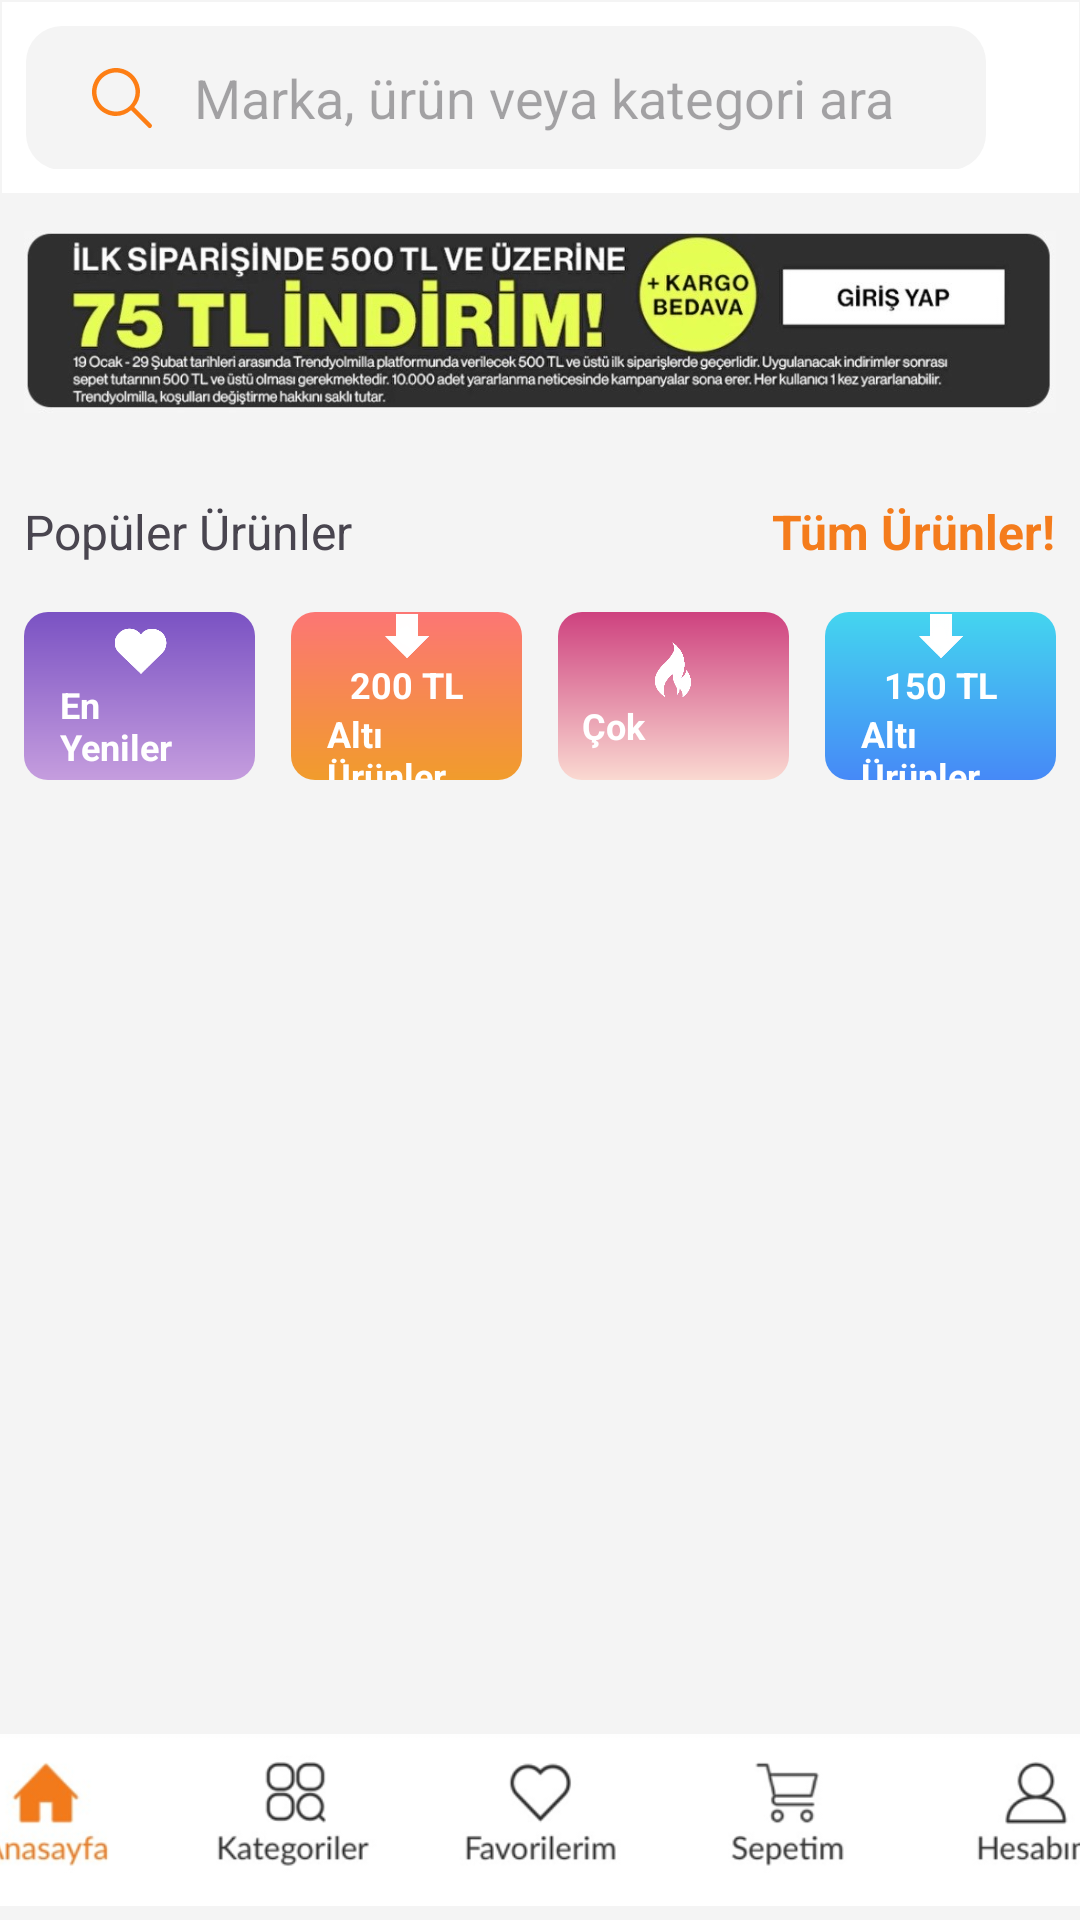

Here is an Android app screen rendered from its layout file. Give the layout XML and the strings, colors and styles it references.
<!-- AndroidManifest.xml: application theme Theme.Trendyolmilla -->
<!-- res/layout/activity_main.xml -->
<?xml version="1.0" encoding="utf-8"?>
<androidx.constraintlayout.widget.ConstraintLayout xmlns:android="http://schemas.android.com/apk/res/android"
    xmlns:app="http://schemas.android.com/apk/res-auto"
    xmlns:tools="http://schemas.android.com/tools"
    android:layout_width="match_parent"
    android:layout_height="match_parent"
    android:background="#F4F4F4"
    android:clipToPadding="false"
    android:padding="8dp"
    tools:context=".MainActivity">

    <androidx.constraintlayout.widget.ConstraintLayout
        android:id="@+id/searchLayout"
        android:layout_width="match_parent"
        android:layout_height="wrap_content"
        android:layout_marginHorizontal="-8dp"
        android:layout_marginStart="-8dp"
        android:layout_marginTop="-8dp"
        android:layout_marginEnd="-8dp"
        android:background="@color/white"
        android:paddingBottom="8dp"
        app:layout_constraintEnd_toEndOf="parent"
        app:layout_constraintStart_toStartOf="parent"
        app:layout_constraintTop_toTopOf="parent">

        <SearchView
            android:id="@+id/searchView"
            android:layout_width="0dp"
            android:layout_height="wrap_content"
            android:layout_margin="8dp"
            android:layout_marginStart="16dp"
            android:layout_marginTop="8dp"
            android:background="@drawable/search_back"
            android:iconifiedByDefault="false"
            android:queryBackground="@null"
            android:queryHint="@string/search_hint"
            android:searchIcon="@drawable/icon_search"
            app:layout_constraintStart_toStartOf="@id/searchLayout"
            app:layout_constraintTop_toTopOf="@id/searchLayout">

        </SearchView>

        <ImageView
            android:id="@+id/notificationIV"
            android:layout_width="wrap_content"
            android:layout_height="wrap_content"
            android:layout_marginStart="16dp"
            android:layout_marginTop="8dp"
            android:layout_marginEnd="16dp"
            app:layout_constraintEnd_toEndOf="@id/searchLayout"
            app:layout_constraintStart_toEndOf="@id/searchView"
            app:layout_constraintTop_toTopOf="@id/searchLayout"
            app:srcCompat="@drawable/ic_notifi" />


    </androidx.constraintlayout.widget.ConstraintLayout>


    <ImageView
        android:id="@+id/campaignIV"
        android:layout_width="wrap_content"
        android:layout_height="70dp"
        android:layout_marginStart="16dp"
        android:layout_marginTop="8dp"
        android:layout_marginEnd="16dp"
        android:scaleType="centerInside"
        app:layout_constraintEnd_toEndOf="parent"
        app:layout_constraintStart_toStartOf="parent"
        app:layout_constraintTop_toBottomOf="@id/searchLayout"
        app:srcCompat="@drawable/ic_campaign" />

    <androidx.recyclerview.widget.RecyclerView
        android:id="@+id/kategoriRecyclerView"
        android:layout_width="0dp"
        android:layout_height="wrap_content"
        android:layout_marginTop="12dp"
        android:layout_marginBottom="16dp"
        android:orientation="horizontal"
        app:layoutManager="androidx.recyclerview.widget.LinearLayoutManager"
        app:layout_constraintBottom_toTopOf="@id/populerUrunler"
        app:layout_constraintEnd_toEndOf="parent"
        app:layout_constraintStart_toStartOf="parent"
        app:layout_constraintTop_toBottomOf="@id/campaignIV" />

    <TextView
        android:id="@+id/populerUrunler"
        android:layout_width="wrap_content"
        android:layout_height="wrap_content"
        android:layout_marginTop="12dp"
        android:text="Popüler Ürünler"
        android:textSize="16sp"
        app:layout_constraintStart_toStartOf="parent"
        app:layout_constraintTop_toBottomOf="@+id/kategoriRecyclerView" />

    <TextView
        android:id="@+id/tumUrunler"
        android:layout_width="wrap_content"
        android:layout_height="wrap_content"
        android:layout_marginTop="12dp"
        android:backgroundTint="#F3F3F3"
        android:padding="0dp"
        android:text="Tüm Ürünler!"
        android:textColor="@color/orange"
        android:textSize="16sp"
        android:textStyle="bold"
        app:layout_constraintEnd_toEndOf="parent"
        app:layout_constraintTop_toBottomOf="@+id/kategoriRecyclerView" />

    <androidx.recyclerview.widget.RecyclerView
        android:id="@+id/urunlerRecyclerView"
        android:layout_width="409dp"
        android:layout_height="wrap_content"
        android:layout_marginTop="8dp"
        android:orientation="horizontal"
        app:layoutManager="androidx.recyclerview.widget.LinearLayoutManager"
        app:layout_constraintEnd_toEndOf="parent"
        app:layout_constraintStart_toStartOf="parent"
        app:layout_constraintTop_toBottomOf="@+id/populerUrunler" />


    <androidx.appcompat.widget.LinearLayoutCompat
        android:id="@+id/linearLayoutCompat"
        android:layout_width="match_parent"
        android:layout_height="56dp"
        android:layout_marginTop="8dp"
        app:layout_constraintEnd_toEndOf="parent"
        app:layout_constraintHorizontal_bias="1.0"
        app:layout_constraintStart_toStartOf="parent"
        app:layout_constraintTop_toBottomOf="@id/urunlerRecyclerView">

        <androidx.appcompat.widget.LinearLayoutCompat
            android:id="@+id/enYeniler"
            android:layout_width="0dp"
            android:layout_height="56dp"
            android:layout_marginEnd="12dp"
            android:layout_weight="1"
            android:background="@drawable/button_background_purple"
            android:gravity="center"
            android:orientation="vertical"
            android:paddingHorizontal="12dp">

            <ImageView
                android:layout_width="20dp"
                android:layout_height="20dp"
                android:src="@drawable/ic_heart" />

            <TextView
                android:layout_width="wrap_content"
                android:layout_height="wrap_content"
                android:text="En Yeniler"
                android:textColor="@color/white"
                android:textSize="12sp"
                android:textStyle="bold" />

        </androidx.appcompat.widget.LinearLayoutCompat>

        <androidx.appcompat.widget.LinearLayoutCompat
            android:id="@+id/altiUrunler"
            android:layout_width="0dp"
            android:layout_height="56dp"
            android:layout_marginEnd="12dp"
            android:layout_weight="1"
            android:background="@drawable/button_background_orange"
            android:gravity="center"
            android:orientation="vertical"
            android:paddingHorizontal="12dp">

            <ImageView
                android:layout_width="16dp"
                android:layout_height="16dp"
                android:src="@drawable/ic_arrow" />

            <TextView
                android:layout_width="wrap_content"
                android:layout_height="wrap_content"
                android:text="200 TL"
                android:textColor="@color/white"
                android:textSize="12sp"
                android:textStyle="bold" />

            <TextView
                android:layout_width="wrap_content"
                android:layout_height="wrap_content"
                android:text="Altı Ürünler"
                android:textColor="@color/white"
                android:textSize="12sp"
                android:textStyle="bold" />

        </androidx.appcompat.widget.LinearLayoutCompat>

        <androidx.appcompat.widget.LinearLayoutCompat
            android:id="@+id/cokSatanlar"
            android:layout_width="0dp"
            android:layout_height="56dp"
            android:layout_marginEnd="12dp"
            android:layout_weight="1"
            android:background="@drawable/button_background_pink"
            android:gravity="center"
            android:orientation="vertical"
            android:paddingHorizontal="8dp">

            <ImageView
                android:layout_width="20dp"
                android:layout_height="20dp"
                android:src="@drawable/ic_fire" />

            <TextView
                android:layout_width="wrap_content"
                android:layout_height="wrap_content"
                android:maxLines="1"
                android:text="Çok Satanlar"
                android:textColor="@color/white"
                android:textSize="12sp"
                android:textStyle="bold" />

        </androidx.appcompat.widget.LinearLayoutCompat>

        <androidx.appcompat.widget.LinearLayoutCompat
            android:id="@+id/altiUrunler2"
            android:layout_width="0dp"
            android:layout_height="56dp"
            android:layout_weight="1"
            android:background="@drawable/button_background_blue"
            android:gravity="center"
            android:orientation="vertical"
            android:paddingHorizontal="12dp">

            <ImageView
                android:layout_width="16dp"
                android:layout_height="16dp"
                android:src="@drawable/ic_arrow" />

            <TextView
                android:layout_width="wrap_content"
                android:layout_height="wrap_content"
                android:text="150 TL"
                android:textColor="@color/white"
                android:textSize="12sp"
                android:textStyle="bold" />

            <TextView
                android:layout_width="wrap_content"
                android:layout_height="wrap_content"
                android:text="Altı Ürünler"
                android:textColor="@color/white"
                android:textSize="12sp"
                android:textStyle="bold" />

        </androidx.appcompat.widget.LinearLayoutCompat>


    </androidx.appcompat.widget.LinearLayoutCompat>

    <ImageView
        android:id="@+id/imageView"
        android:layout_width="411dp"
        android:layout_height="66dp"
        android:layout_marginHorizontal="-8dp"
        android:layout_marginBottom="-8dp"
        app:layout_constraintBottom_toBottomOf="parent"
        app:layout_constraintEnd_toEndOf="parent"
        app:layout_constraintStart_toStartOf="parent"
        app:srcCompat="@drawable/ic_bottom_nav" />


</androidx.constraintlayout.widget.ConstraintLayout>
<!-- resources referenced by this layout -->
<resources>
  <color name="orange">#F47C1C</color>
  <color name="white">#FFFFFFFF</color>
  <!-- drawable button_background_blue (drawable) -->
  <?xml version="1.0" encoding="utf-8"?>
  <shape xmlns:android="http://schemas.android.com/apk/res/android"
      android:shape="rectangle">
      <gradient
          android:startColor="#44D5EF"
          android:endColor="#4689F7"
          android:angle="95"/>
      <corners android:radius="8dp"/>
  </shape>
  <!-- drawable button_background_orange (drawable) -->
  <?xml version="1.0" encoding="utf-8"?>
  <shape xmlns:android="http://schemas.android.com/apk/res/android"
      android:shape="rectangle">
      <gradient
          android:startColor="#FC7674"
          android:endColor="#F19C2C"
          android:angle="95"/>
      <corners android:radius="8dp"/>
  </shape>
  <!-- drawable button_background_pink (drawable) -->
  <?xml version="1.0" encoding="utf-8"?>
  <shape xmlns:android="http://schemas.android.com/apk/res/android"
      android:shape="rectangle">
      <gradient
          android:startColor="#CE427F"
          android:endColor="#FAD9D1"
          android:angle="95"/>
      <corners android:radius="8dp"/>
  </shape>
  <!-- drawable button_background_purple (drawable) -->
  <?xml version="1.0" encoding="utf-8"?>
  <shape xmlns:android="http://schemas.android.com/apk/res/android"
      android:shape="rectangle">
      <gradient
          android:startColor="#7A52C3"
          android:endColor="#C59DDE"
          android:angle="95"/>
      <corners android:radius="8dp"/>
  </shape>
  <!-- drawable ic_arrow: png bitmap (drawable, 9363 bytes) -->
  <!-- drawable ic_bottom_nav: png bitmap (drawable, 25986 bytes) -->
  <!-- drawable ic_campaign: jpg bitmap (drawable, 66582 bytes) -->
  <!-- drawable ic_fire: png bitmap (drawable, 19106 bytes) -->
  <!-- drawable ic_heart: png bitmap (drawable, 11934 bytes) -->
  <!-- drawable ic_notifi: png bitmap (drawable, 3276 bytes) -->
  <!-- drawable icon_search (drawable) -->
  <vector xmlns:android="http://schemas.android.com/apk/res/android"
      android:width="24dp"
      android:height="24dp"
      android:viewportWidth="24"
      android:viewportHeight="24">
    <path
        android:pathData="M10,2C5.591,2 2,5.591 2,10C2,14.409 5.591,18 10,18C11.93,18 13.636,17.225 15.02,16.082L20.719,21.781A0.751,0.751 0,1 0,21.781 20.719L16.082,15.02C17.225,13.636 18,11.93 18,10C18,5.591 14.409,2 10,2zM10,3.5C13.599,3.5 16.5,6.401 16.5,10C16.5,13.599 13.599,16.5 10,16.5C6.401,16.5 3.5,13.599 3.5,10C3.5,6.401 6.401,3.5 10,3.5z"
        android:fillColor="#FD7E14"/>
  </vector>
  <!-- drawable search_back (drawable) -->
  <?xml version="1.0" encoding="utf-8"?>
  <shape
      android:shape="rectangle"
      xmlns:android="http://schemas.android.com/apk/res/android">
      
      <corners
          android:bottomLeftRadius="12dp"
          android:bottomRightRadius="12dp"
          android:topLeftRadius="12dp"
          android:topRightRadius="12dp"/>
      <solid
          android:color="#F4F4F4"/>
  
  </shape>
  <string name="search_hint">Marka, ürün veya kategori ara</string>
  <style name="Theme.Trendyolmilla" parent="Base.Theme.Trendyolmilla">
  
      </style>
  <style name="Base.Theme.Trendyolmilla" parent="Theme.Material3.DayNight.NoActionBar">
          
          
          <item name="android:colorPrimaryDark">@color/pageBackground</item>
          <item name="android:windowLightStatusBar"> true </item>
      </style>
  <color name="pageBackground">#FEFEFE</color>
</resources>
